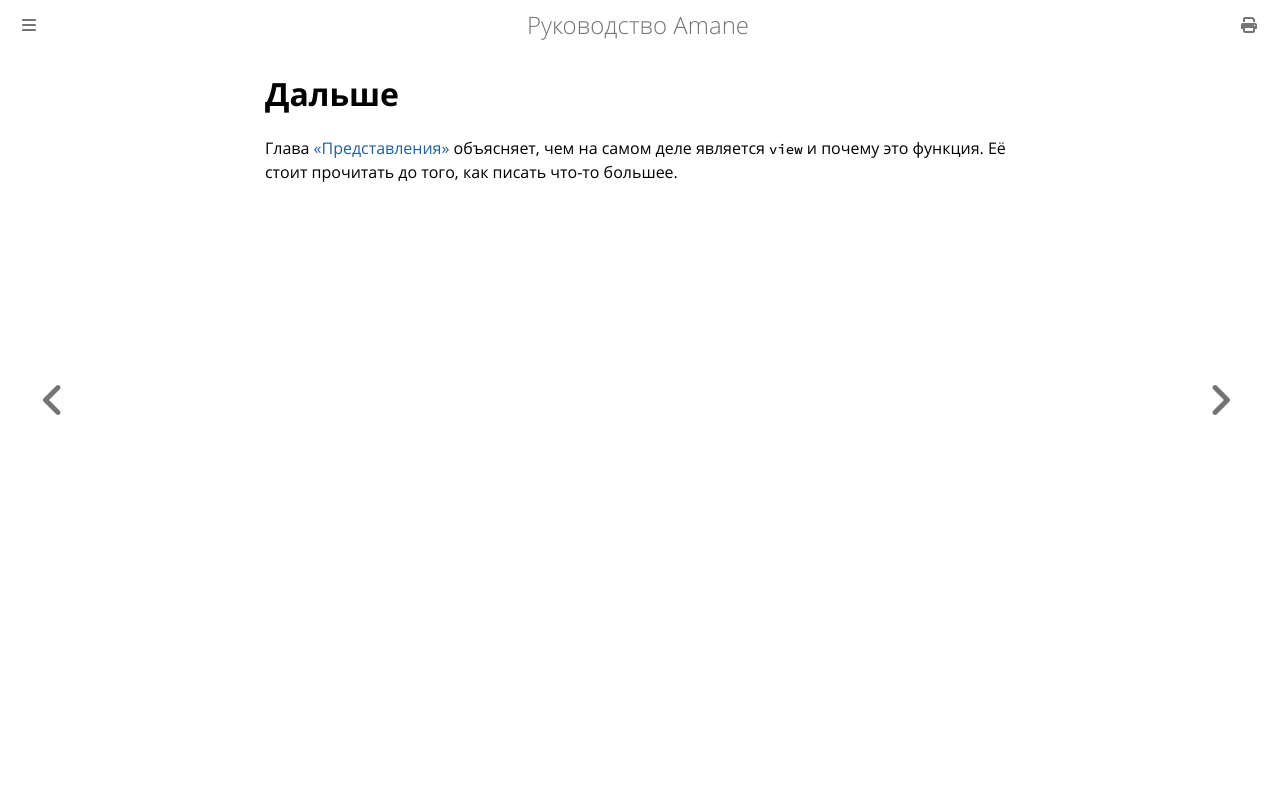

repository: wesdyqq/amane-ru · page: next.html · generator: mdbook

# Дальше

Глава [«Представления»](02-core.md#представления) объясняет, чем на самом деле является `view` и почему это функция. Её стоит прочитать до того, как писать что-то большее.
